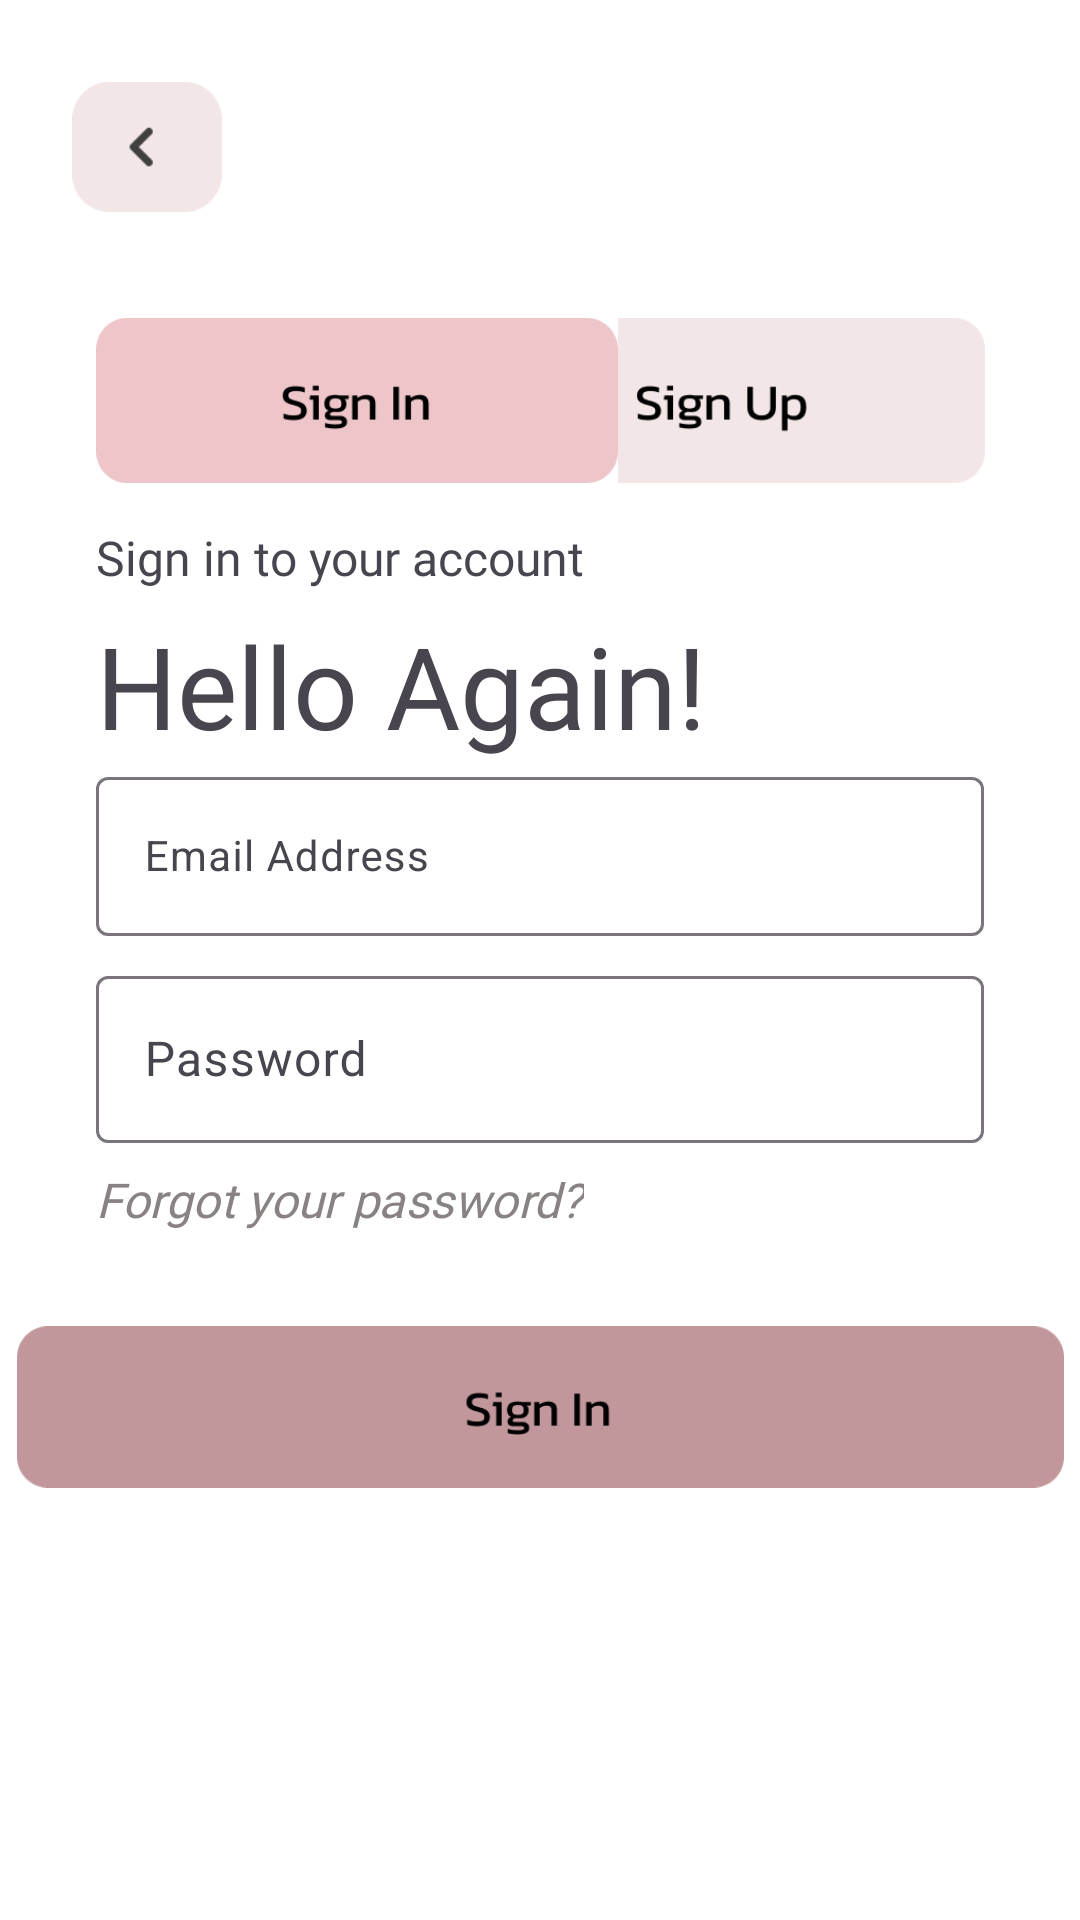

Here is an Android app screen rendered from its layout file. Give the layout XML and the strings, colors and styles it references.
<!-- AndroidManifest.xml: application theme Theme.KeyApp -->
<!-- res/layout/activity_login.xml -->
<?xml version="1.0" encoding="utf-8"?>
<FrameLayout xmlns:android="http://schemas.android.com/apk/res/android"
    xmlns:app="http://schemas.android.com/apk/res-auto"
    xmlns:tools="http://schemas.android.com/tools"
    android:id="@+id/login"
    android:layout_width="match_parent"
    android:layout_height="match_parent"
    android:orientation="vertical"
    android:background="@color/white"
    tools:context=".LoginActivity">

    <LinearLayout
        android:layout_width="match_parent"
        android:layout_height="match_parent"
        android:orientation="vertical">

        <androidx.constraintlayout.widget.ConstraintLayout
            android:layout_width="match_parent"
            android:layout_height="76dp">

            <ImageButton
                android:id="@+id/login_backbtn"
                android:layout_width="50dp"
                android:layout_height="50dp"
                android:layout_marginStart="24dp"
                android:layout_marginTop="24dp"
                android:background="@android:color/transparent"
                android:scaleType="fitCenter"
                app:layout_constraintStart_toStartOf="parent"
                app:layout_constraintTop_toTopOf="parent"
                app:srcCompat="@drawable/arrow_nh" />
        </androidx.constraintlayout.widget.ConstraintLayout>

        <LinearLayout
            android:layout_width="match_parent"
            android:layout_height="wrap_content"
            android:orientation="horizontal">

            <androidx.constraintlayout.widget.ConstraintLayout
                android:layout_width="wrap_content"
                android:layout_height="wrap_content">

                <ImageButton
                    android:id="@+id/login_signInBtn2"
                    android:layout_width="174dp"
                    android:layout_height="67dp"
                    android:layout_marginStart="32dp"
                    android:layout_marginTop="24dp"
                    android:background="@android:color/transparent"
                    android:scaleType="fitCenter"
                    app:layout_constraintEnd_toEndOf="parent"
                    app:layout_constraintStart_toStartOf="parent"
                    app:layout_constraintTop_toTopOf="parent"
                    app:srcCompat="@drawable/signin" />
            </androidx.constraintlayout.widget.ConstraintLayout>

            <androidx.constraintlayout.widget.ConstraintLayout
                android:layout_width="match_parent"
                android:layout_height="99dp">

                <ImageButton
                    android:id="@+id/login_signUpBtn2"
                    android:layout_width="174dp"
                    android:layout_height="67dp"
                    android:layout_marginTop="24dp"
                    android:layout_marginEnd="32dp"
                    android:background="@android:color/transparent"
                    android:scaleType="fitCenter"
                    app:layout_constraintEnd_toEndOf="parent"
                    app:layout_constraintHorizontal_bias="0.0"
                    app:layout_constraintStart_toEndOf="@+id/login_signInBtn2"
                    app:layout_constraintTop_toTopOf="parent"
                    app:srcCompat="@drawable/signup_nh" />

            </androidx.constraintlayout.widget.ConstraintLayout>
        </LinearLayout>

        <androidx.constraintlayout.widget.ConstraintLayout
            android:layout_width="match_parent"
            android:layout_height="wrap_content">

            <TextView
                android:id="@+id/textView5"
                android:layout_width="wrap_content"
                android:layout_height="wrap_content"
                android:layout_marginStart="32dp"
                android:layout_marginTop="28dp"
                android:fontFamily="@font/alegreyasans_extrabold"
                android:text="@string/signintitle"
                android:textSize="38sp"
                app:layout_constraintStart_toStartOf="parent"
                app:layout_constraintTop_toTopOf="parent" />

            <TextView
                android:id="@+id/textView6"
                android:layout_width="wrap_content"
                android:layout_height="wrap_content"
                android:layout_marginStart="32dp"
                android:fontFamily="@font/alegreyasans_medium"
                android:text="@string/signinsubtitile"
                android:textSize="16sp"
                app:layout_constraintStart_toStartOf="parent"
                tools:layout_editor_absoluteY="85dp" />

        </androidx.constraintlayout.widget.ConstraintLayout>

        <androidx.constraintlayout.widget.ConstraintLayout
            android:layout_width="match_parent"
            android:layout_height="wrap_content">

            <com.google.android.material.textfield.TextInputLayout
                android:layout_width="match_parent"
                android:layout_height="wrap_content"
                android:layout_marginStart="32dp"
                android:layout_marginEnd="32dp"
                app:layout_constraintEnd_toEndOf="parent"
                app:layout_constraintStart_toStartOf="parent">

                <com.google.android.material.textfield.TextInputEditText
                    android:id="@+id/login_email"
                    android:layout_width="match_parent"
                    android:layout_height="wrap_content"
                    android:hint="@string/email"
                    android:textSize="14sp" />
            </com.google.android.material.textfield.TextInputLayout>
        </androidx.constraintlayout.widget.ConstraintLayout>

        <androidx.constraintlayout.widget.ConstraintLayout
            android:layout_width="match_parent"
            android:layout_height="107dp">

            <com.google.android.material.textfield.TextInputLayout
                android:id="@+id/textInputLayout"
                android:layout_width="match_parent"
                android:layout_height="wrap_content"
                android:layout_marginStart="32dp"
                android:layout_marginTop="8dp"
                android:layout_marginEnd="32dp"
                app:layout_constraintEnd_toEndOf="parent"
                app:layout_constraintStart_toStartOf="parent"
                app:layout_constraintTop_toTopOf="parent">

                <com.google.android.material.textfield.TextInputEditText
                    android:id="@+id/login_pass"
                    android:layout_width="match_parent"
                    android:layout_height="wrap_content"
                    android:hint="@string/password"
                    android:inputType="textPassword"/>

            </com.google.android.material.textfield.TextInputLayout>

            <TextView
                android:id="@+id/login_cpass"
                android:layout_width="wrap_content"
                android:layout_height="wrap_content"
                android:layout_marginStart="32dp"
                android:layout_marginTop="8dp"
                android:layout_weight="1"
                android:fontFamily="@font/alegreyasans_medium"
                android:text="@string/changePass"
                android:textColor="#888282"
                android:textSize="16sp"
                android:textStyle="italic"
                app:layout_constraintStart_toStartOf="parent"
                app:layout_constraintTop_toBottomOf="@+id/textInputLayout" />
        </androidx.constraintlayout.widget.ConstraintLayout>

        <androidx.constraintlayout.widget.ConstraintLayout
            android:layout_width="match_parent"
            android:layout_height="137dp">

            <ImageButton
                android:id="@+id/login_signInBtn"
                android:layout_width="349dp"
                android:layout_height="100dp"
                android:layout_marginStart="32dp"
                android:layout_marginEnd="32dp"
                android:background="@android:color/transparent"
                android:scaleType="fitCenter"
                app:layout_constraintEnd_toEndOf="parent"
                app:layout_constraintStart_toStartOf="parent"
                app:layout_constraintTop_toTopOf="parent"
                app:srcCompat="@drawable/signinbtn" />


        </androidx.constraintlayout.widget.ConstraintLayout>


    </LinearLayout>


</FrameLayout>
<!-- resources referenced by this layout -->
<resources>
  <color name="white">#FFFFFFFF</color>
  <!-- drawable arrow_nh: png bitmap (drawable, 1520 bytes) -->
  <!-- drawable signin: png bitmap (drawable, 3771 bytes) -->
  <!-- drawable signinbtn: png bitmap (drawable, 4218 bytes) -->
  <!-- drawable signup_nh: png bitmap (drawable, 4227 bytes) -->
  <string name="changePass">Forgot your password?</string>
  <string name="email">Email Address</string>
  <string name="password">Password</string>
  <string name="signinsubtitile">Sign in to your account</string>
  <string name="signintitle">Hello Again!</string>
  <style name="Theme.KeyApp" parent="Base.Theme.KeyApp" />
  <style name="Base.Theme.KeyApp" parent="Theme.Material3.DayNight.NoActionBar">
          
          
      </style>
</resources>
